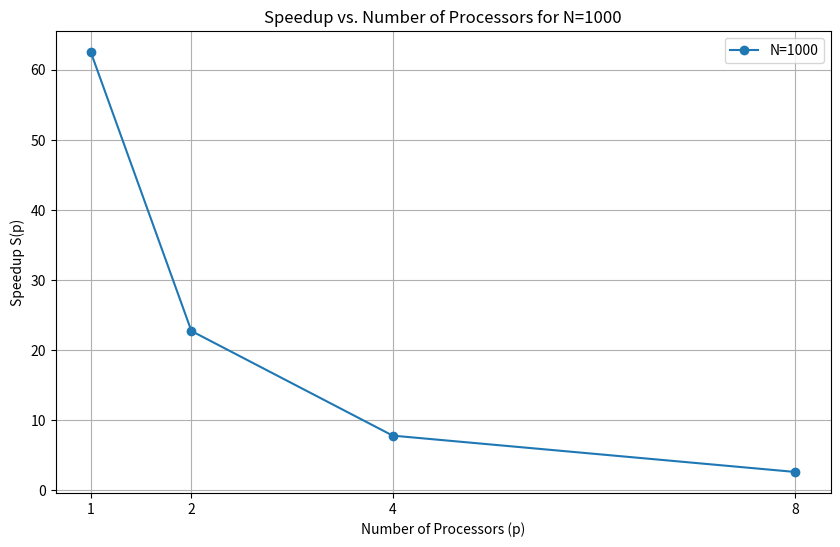

This figure's Python source:
import matplotlib.pyplot as plt

# Sequential time for N=1000 (from the sequential version of the program)
Ts = 1000  # replace x1 with the actual value

# Parallel times for N=1000
Tp_values = [16, 44, 128, 380]  # replace x1, x2, x3, x4 with actual values

# Number of processors
p_values = [1, 2, 4, 8]

# Compute speedups
speedups = [Ts / Tp for Tp in Tp_values]

plt.figure(figsize=(10, 6))
plt.plot(p_values, speedups, '-o', label=f'N=1000')
plt.xlabel('Number of Processors (p)')
plt.ylabel('Speedup S(p)')
plt.title('Speedup vs. Number of Processors for N=1000')
plt.legend()
plt.grid(True)
plt.xticks(p_values)
plt.show()

